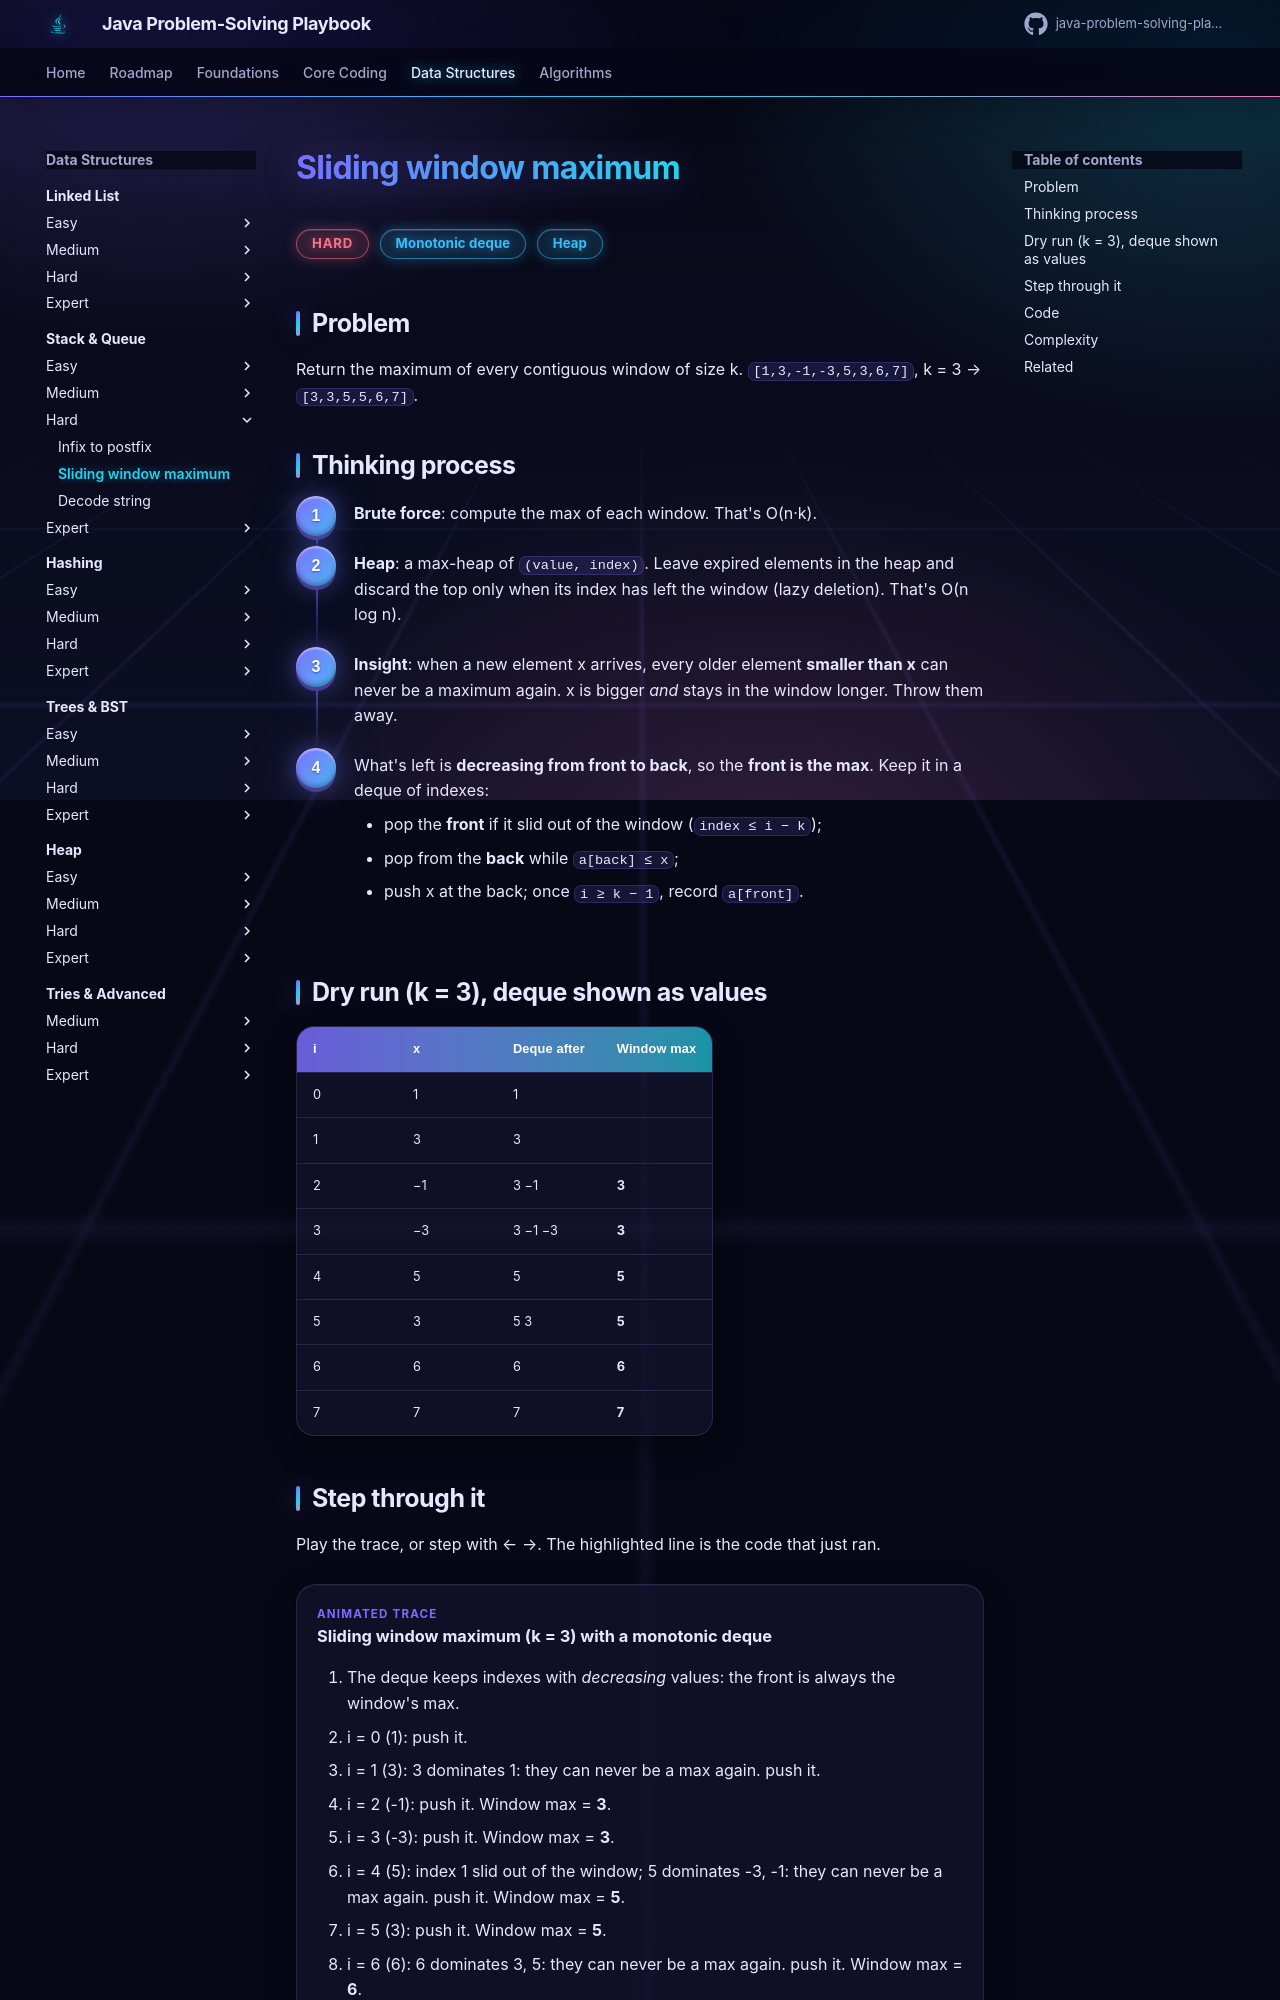

repository: khiruashish/java-problem-solving-playbook · page: 07-stack-queue/sliding-window-maximum/index.html · generator: mkdocs

# Sliding window maximum

<span class="badge hard">Hard</span> <span class="badge tag">Monotonic deque</span> <span class="badge tag">Heap</span>

## Problem
Return the maximum of every contiguous window of size k.
`[1,3,-1,-3,5,3,6,7]`, k = 3 → `[3,3,5,5,6,7]`.
